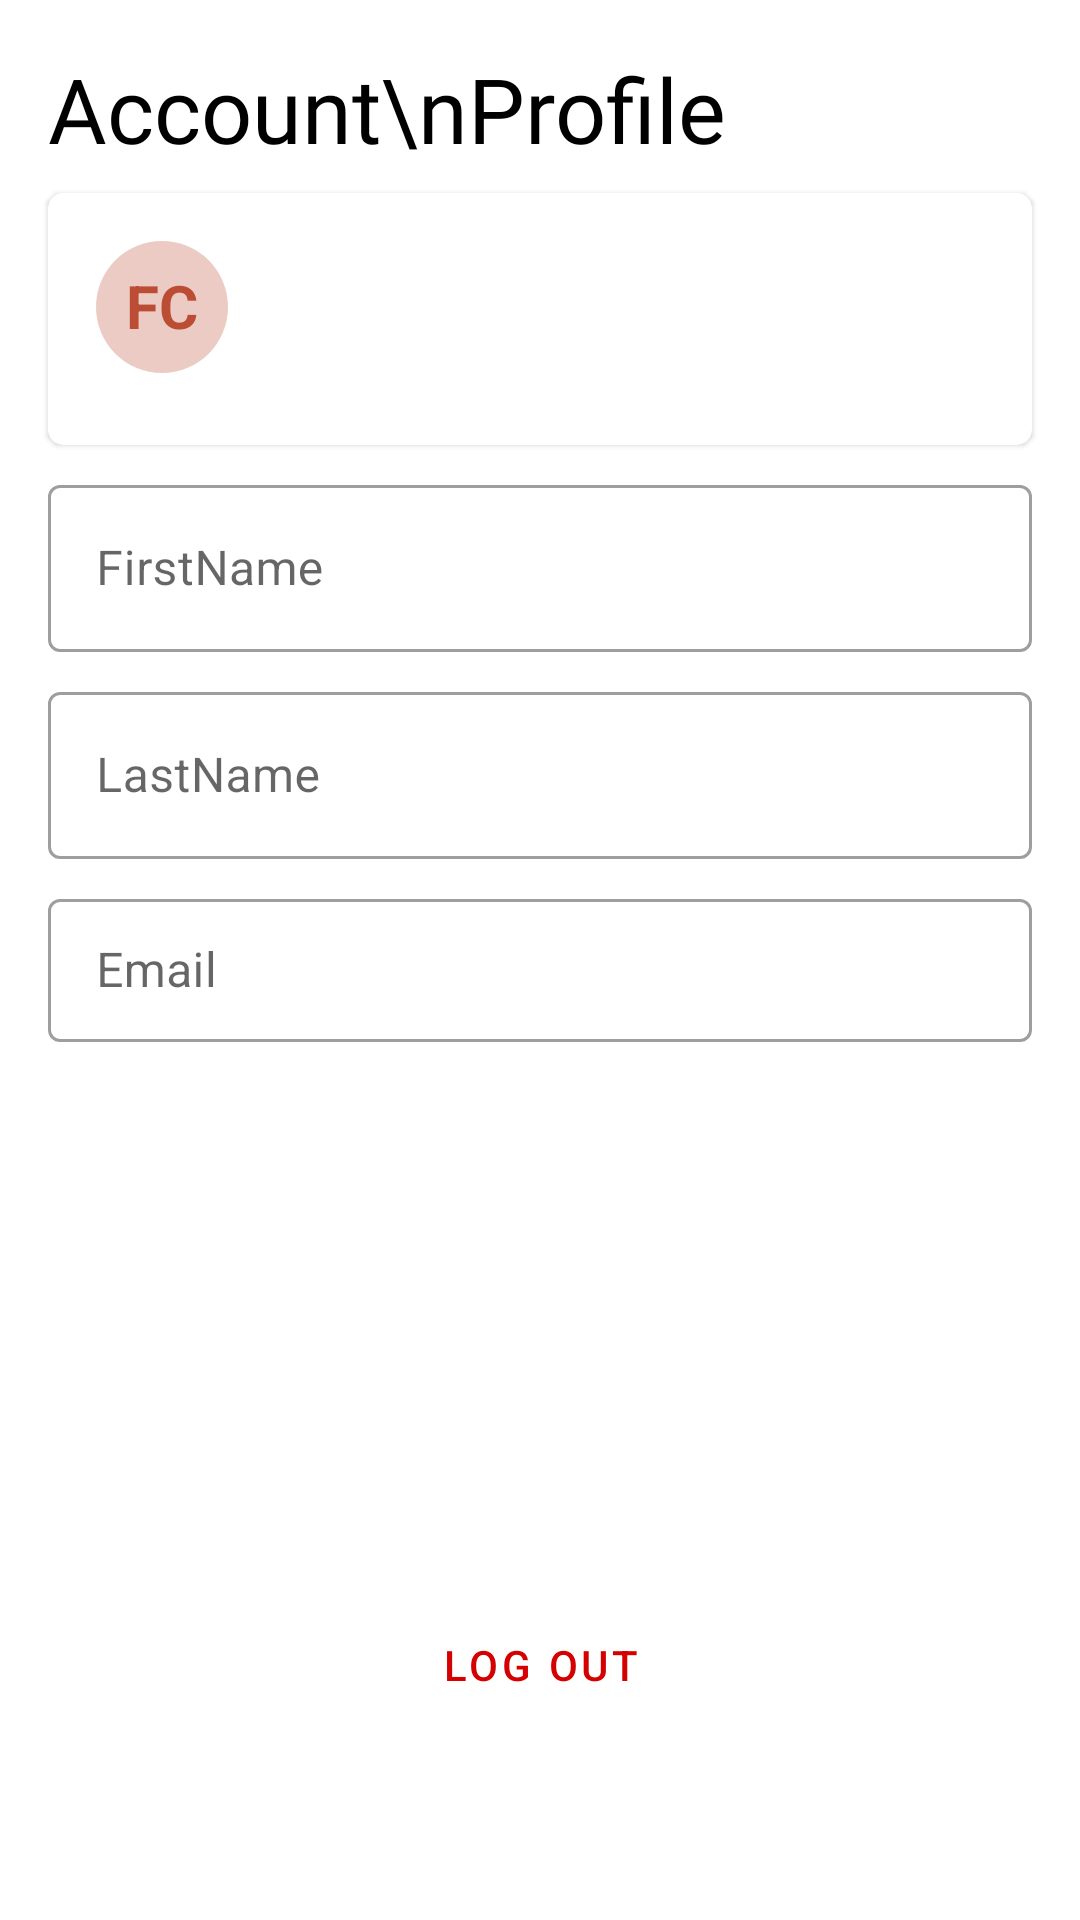

Layout XML and referenced resources for this Android screen:
<!-- AndroidManifest.xml: application theme Theme.Cariaid -->
<!-- res/layout/fragment_profile.xml -->
<?xml version="1.0" encoding="utf-8"?>
<androidx.constraintlayout.widget.ConstraintLayout xmlns:android="http://schemas.android.com/apk/res/android"
    xmlns:tools="http://schemas.android.com/tools"
    android:layout_width="match_parent"
    android:layout_height="match_parent"
    xmlns:app="http://schemas.android.com/apk/res-auto"
    tools:context=".ui.dashboard.ProfileFragment">

    <TextView
        android:id="@+id/Greetings"
        android:layout_width="wrap_content"
        android:layout_height="wrap_content"
        android:layout_marginStart="16dp"
        android:layout_marginTop="16dp"
        android:fontFamily="@font/circular_semibold"
        android:text="Account\nProfile "
        android:textColor="@color/black"
        android:textSize="30dp"
        app:layout_constraintStart_toStartOf="parent"
        app:layout_constraintTop_toTopOf="parent" />

    <com.google.android.material.card.MaterialCardView
        android:id="@+id/materialCardView3"
        android:layout_width="match_parent"
        android:layout_height="wrap_content"
        android:layout_marginStart="16dp"
        android:layout_marginTop="8dp"
        android:layout_marginEnd="16dp"
        app:cardBackgroundColor="@color/white"
        app:cardCornerRadius="5dp"
        app:layout_constraintEnd_toEndOf="parent"
        app:layout_constraintStart_toStartOf="parent"
        app:layout_constraintTop_toBottomOf="@+id/Greetings">

        <androidx.constraintlayout.widget.ConstraintLayout
            android:layout_width="match_parent"
            android:layout_height="match_parent">

            <TextView
                android:id="@+id/charityIcon"
                android:layout_width="wrap_content"
                android:layout_height="wrap_content"
                android:layout_marginStart="16dp"
                android:layout_marginTop="16dp"
                android:layout_marginBottom="24dp"
                android:background="@drawable/circle"
                android:drawablePadding="30dp"
                android:gravity="center"
                android:paddingStart="10dp"
                android:paddingTop="8dp"
                android:paddingEnd="10dp"
                android:paddingBottom="9dp"
                android:text="FC"
                android:textColor="@color/light_blue"
                android:textSize="20sp"
                android:textStyle="bold"
                app:layout_constraintBottom_toBottomOf="parent"
                app:layout_constraintStart_toStartOf="parent"
                app:layout_constraintTop_toTopOf="parent" />

            <TextView
                android:id="@+id/userName"
                android:layout_width="wrap_content"
                android:layout_height="wrap_content"
                android:layout_marginStart="16dp"
                android:fontFamily="@font/circular_medium"
                android:textColor="#414345"
                android:textSize="25sp"
                android:textStyle="bold"
                app:layout_constraintStart_toEndOf="@+id/charityIcon"
                app:layout_constraintTop_toTopOf="@+id/charityIcon"
                tools:text="Freedom Chuks" />

            <TextView
                android:id="@+id/userEmail"
                android:layout_width="wrap_content"
                android:layout_height="wrap_content"
                android:textColor="#A6ACAD"
                android:textSize="15sp"
                android:fontFamily="@font/circular_book"
                app:layout_constraintStart_toStartOf="@+id/userName"
                app:layout_constraintTop_toBottomOf="@+id/userName"
                tools:text="Freedom.chuks7@gmail.com" />


        </androidx.constraintlayout.widget.ConstraintLayout>

    </com.google.android.material.card.MaterialCardView>

    <com.google.android.material.textfield.TextInputLayout
        android:id="@+id/firstNameLabel"
        style="@style/Widget.MaterialComponents.TextInputLayout.OutlinedBox"
        android:layout_width="match_parent"
        android:layout_height="wrap_content"
        android:layout_marginStart="16dp"
        android:layout_marginTop="8dp"
        android:layout_marginEnd="16dp"
        android:hint="FirstName"
        app:layout_constraintEnd_toEndOf="parent"
        app:layout_constraintStart_toStartOf="parent"
        app:layout_constraintTop_toBottomOf="@+id/materialCardView3">

        <com.google.android.material.textfield.TextInputEditText
            android:id="@+id/firstNameInput"
            android:layout_width="match_parent"
            android:layout_height="match_parent"
            android:inputType="text"
            android:maxLength="30" />
    </com.google.android.material.textfield.TextInputLayout>


    <com.google.android.material.textfield.TextInputLayout
        android:id="@+id/lastNameLabel"
        style="@style/Widget.MaterialComponents.TextInputLayout.OutlinedBox"
        android:layout_width="match_parent"
        android:layout_height="wrap_content"
        android:layout_marginStart="16dp"
        android:layout_marginTop="8dp"
        android:layout_marginEnd="16dp"
        android:hint="LastName"
        app:layout_constraintEnd_toEndOf="parent"
        app:layout_constraintStart_toStartOf="parent"
        app:layout_constraintTop_toBottomOf="@+id/firstNameLabel">

        <com.google.android.material.textfield.TextInputEditText
            android:id="@+id/lastNameInput"
            android:layout_width="match_parent"
            android:layout_height="match_parent"
            android:inputType="text"
            android:maxLength="30" />
    </com.google.android.material.textfield.TextInputLayout>

    <com.google.android.material.textfield.TextInputLayout
        android:id="@+id/emailLabel"
        style="@style/Widget.MaterialComponents.TextInputLayout.OutlinedBox.Dense"
        android:layout_width="match_parent"
        android:layout_height="wrap_content"
        android:layout_marginStart="16dp"
        android:layout_marginTop="8dp"
        android:layout_marginEnd="16dp"
        android:hint="Email"
        app:layout_constraintEnd_toEndOf="parent"
        app:layout_constraintStart_toStartOf="parent"
        app:layout_constraintTop_toBottomOf="@+id/lastNameLabel">

        <com.google.android.material.textfield.TextInputEditText
            android:id="@+id/emailInput"
            android:layout_width="match_parent"
            android:layout_height="match_parent"
            android:inputType="text"
            android:maxLength="30" />
    </com.google.android.material.textfield.TextInputLayout>

    <Button
        android:id="@+id/logout"
        style="@style/Widget.MaterialComponents.Button.OutlinedButton"
        android:layout_width="match_parent"
        android:layout_height="60dp"
        android:layout_marginStart="16dp"
        android:layout_marginEnd="16dp"
        android:layout_marginBottom="55dp"
        android:text="Log out"
        app:rippleColor="#26D50000"
        android:textColor="#d50000"
        app:layout_constraintBottom_toBottomOf="parent"
        app:layout_constraintEnd_toEndOf="parent"
        app:layout_constraintStart_toStartOf="parent"
        app:strokeColor="#d50000" />

</androidx.constraintlayout.widget.ConstraintLayout>
<!-- resources referenced by this layout -->
<resources>
  <color name="black">#FF000000</color>
  <color name="light_blue">#BB4D34</color>
  <color name="white">#FFFFFFFF</color>
  <!-- drawable circle (drawable) -->
  <?xml version="1.0" encoding="utf-8"?>
  <shape android:shape="oval" xmlns:android="http://schemas.android.com/apk/res/android"
      >
      <solid android:color="#4ABB4D34"/>
  
  </shape>
  <style name="Theme.Cariaid" parent="Theme.MaterialComponents.DayNight.NoActionBar">
          
          <item name="colorPrimary">@color/light_blue</item>
          <item name="colorPrimaryVariant">@color/darker_light_blue</item>
          <item name="colorOnPrimary">@color/white</item>
          
          <item name="colorSecondary">@color/teal_200</item>
          <item name="colorSecondaryVariant">@color/teal_700</item>
          <item name="colorOnSecondary">@color/white</item>
          
          <item name="android:statusBarColor" tools:targetApi="l">@color/white</item>
          <item name="android:windowLightStatusBar" tools:targetApi="m">true</item>
          
  
      </style>
  <color name="darker_light_blue">#BB4D34</color>
  <color name="teal_200">#FF03DAC5</color>
  <color name="teal_700">#FF018786</color>
</resources>
